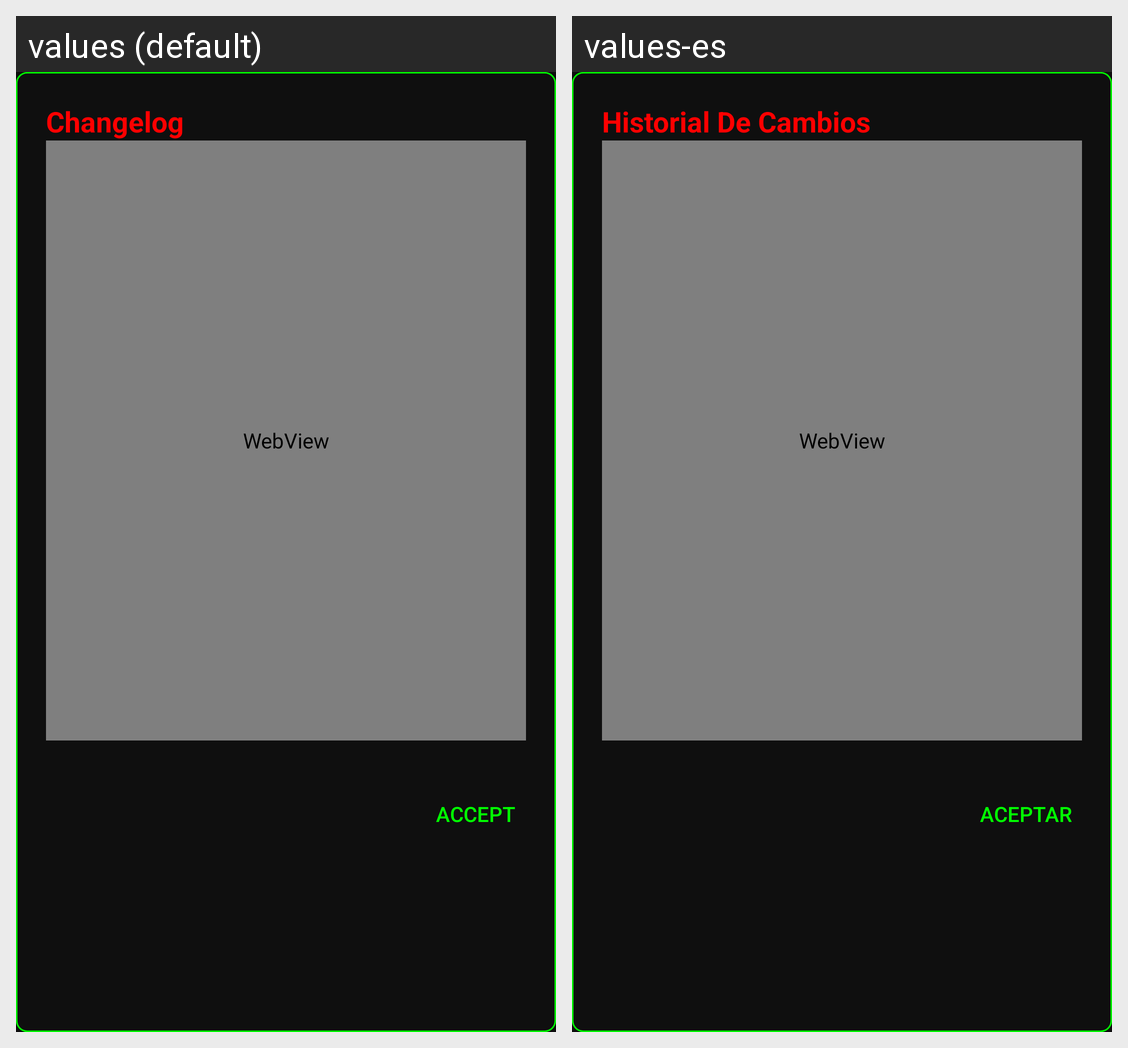

The Android screen above is rendered under two locales of the same app. Produce the string resources it draws, with the default and per-locale values.
Android screen res/layout/dialogo_cambios.xml rendered under 2 locales, left to right: values (default), values-es. Device: Nexus 5 (rendered at 1080×1920; each locale shown at half size, 540×960, under a caption strip naming it); theme AppTheme.
Strings drawn on this screen, with the default value and each locale's value (text and hints the layout hard-codes, and strings that could not be matched under every locale, appear in the picture but are not listed):

tv_cambios
  values: Changelog
  values-es: Historial De Cambios

btn_aceptar
  values: accept
  values-es: aceptar
